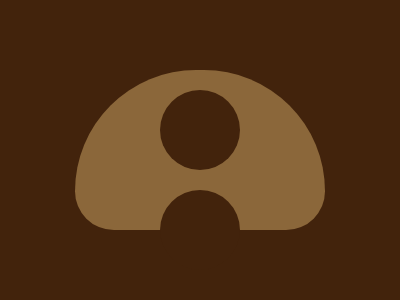

Here is a drawing made with CSS. Write the source that renders it.

<p>
<style>
  *{
    background: #42230C;
  }
  body{
    background: #8B673A;
    margin: 70 75;
    border-radius: 999px 999px 320px 320px;
    padding: 20 85;
  }
  p{
    width: 80;
    height: 80;
    border-radius: 50%;
    box-shadow: 0 100px #42230C;
  }